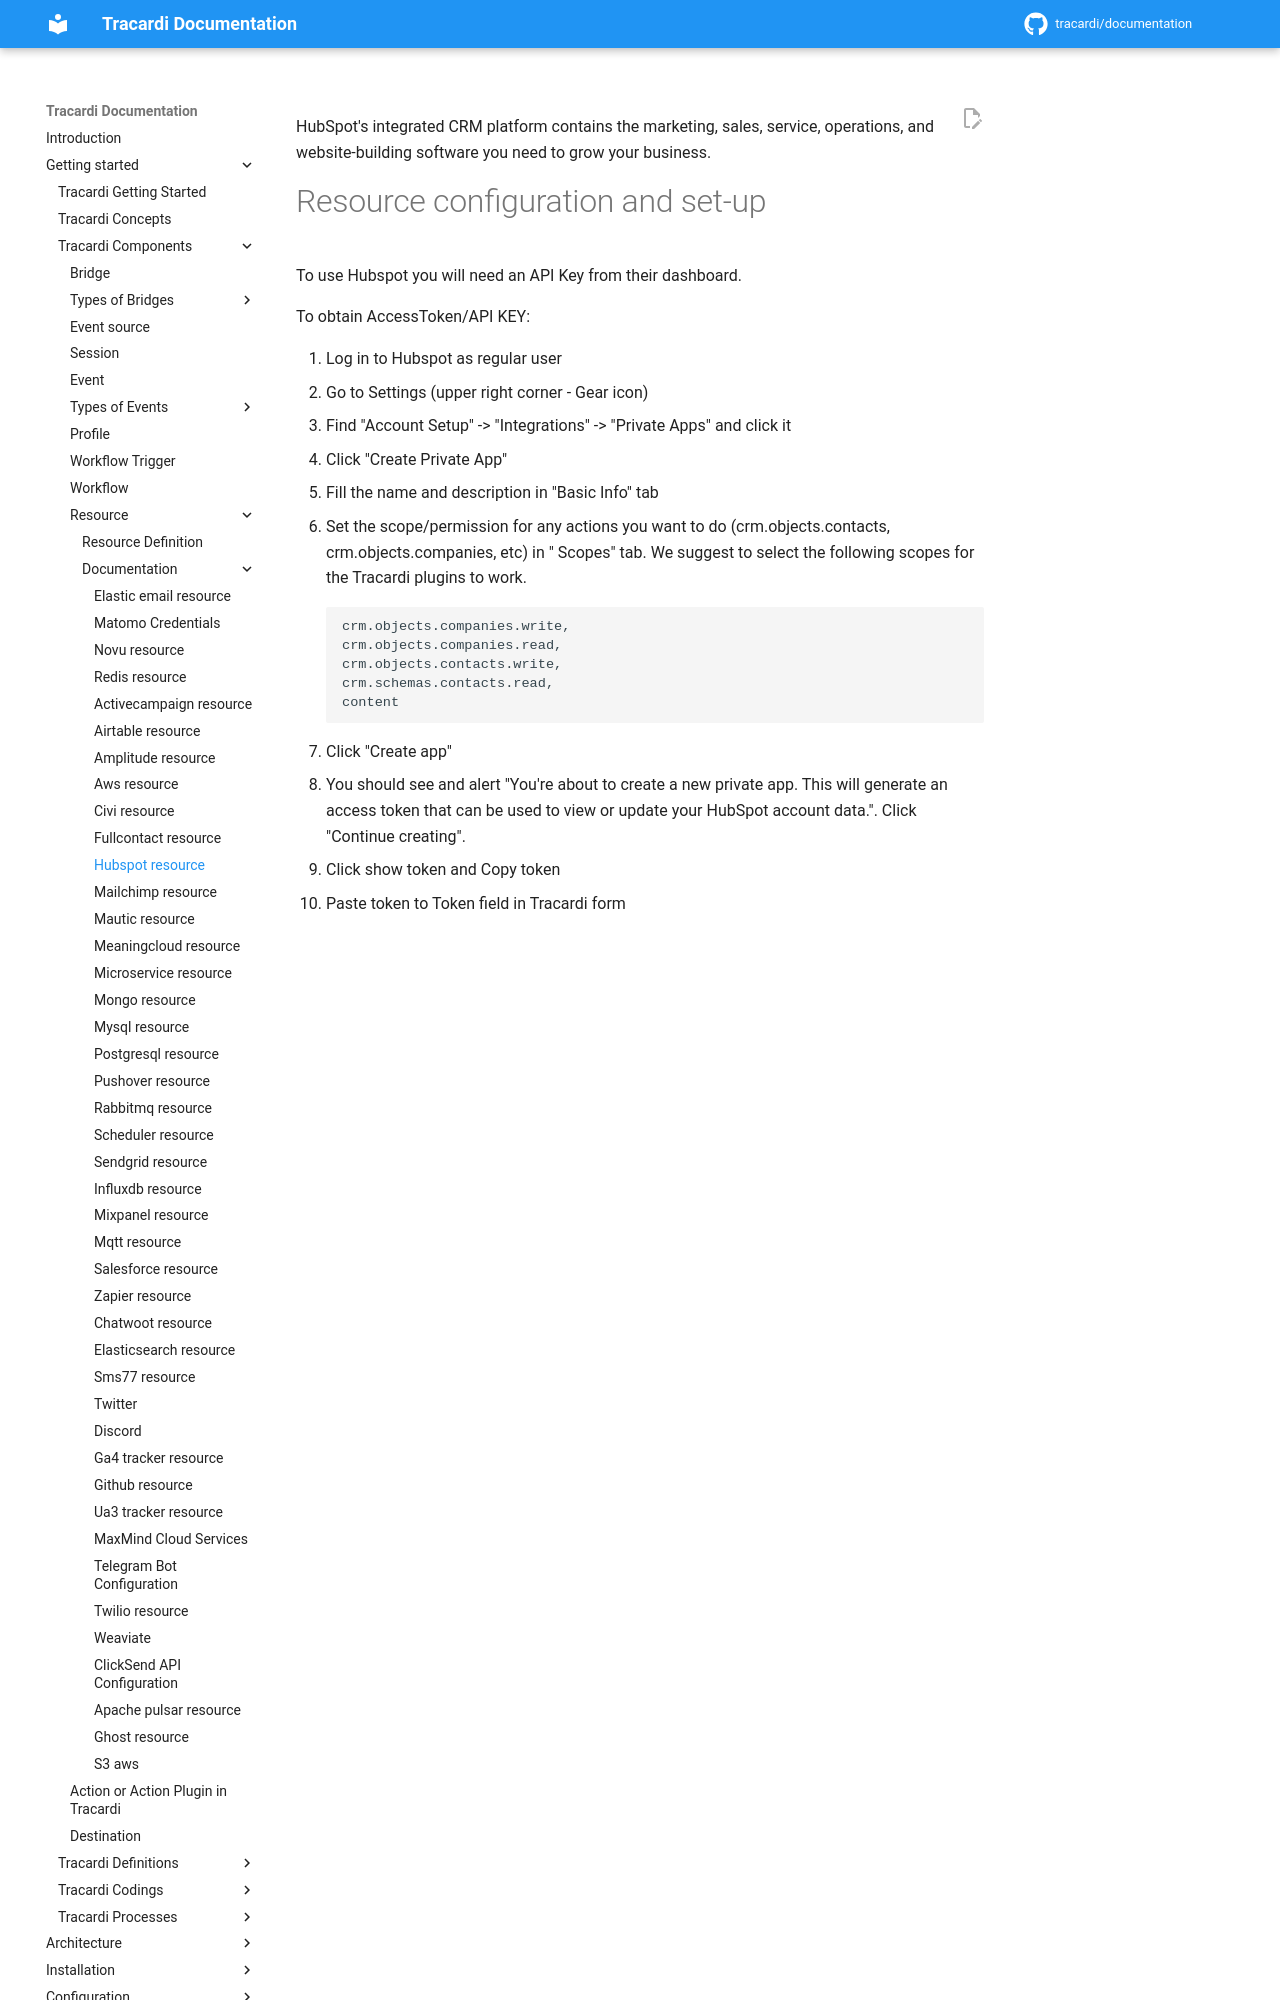

repository: Tracardi/documentation · page: 1.1.x/getting_started/components/resources/hubspot_resource/index.html · generator: mkdocs

HubSpot's integrated CRM platform contains the marketing, sales, service, operations, and website-building software you
need to grow your business.

# Resource configuration and set-up

To use Hubspot you will need an API Key from their dashboard.

To obtain AccessToken/API KEY:
